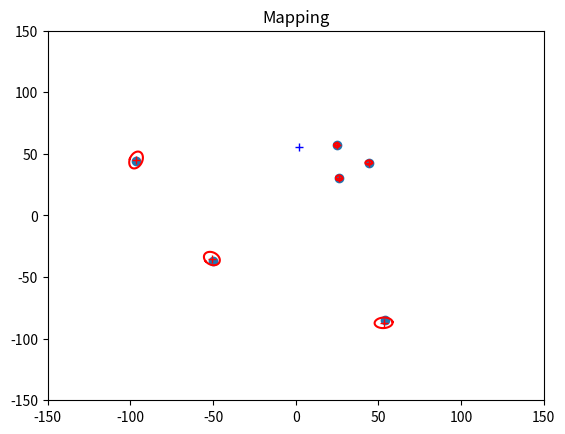

This figure's Python source:
import numpy as np
import numpy.matlib
import scipy as scp
import scipy.linalg
import matplotlib.pyplot as plt



############################################################################# FUNÇÕES

def AngleWrap(ang):
	if ang > np.pi:
		return ang - 2 * np.pi
	elif ang < -np.pi:
		return ang + 2 * np.pi
	else:
		return ang

def tcomp(tab, tbc):
	result = tab[2] + tbc[2]
	if result > np.pi or result <= -np.pi:
		result = angleWrap(result)
	s = np.sin(tab[2])
	c = np.cos(tab[2])
	matriz = np.array([c, -s, s, c]).reshape(2, 2)
	tac = tab[0:2] + matriz.dot(tbc[0:2])
	tac = np.append(tac, [result], axis = 0)
	tac = tac.astype('float')
	return tac

def GetObservation(k):
	# Escolher feature aleatória do mapa verdadeiro
	iFeature = int(np.floor(Map[0].size * np.random.uniform()))
	z = DoObservationModel(xVehicleTrue, Map[:, iFeature:iFeature+1]) + np.sqrt(RTrue).dot(np.random.normal(0, 1, size = (2, 1)))
	z[1][0] = AngleWrap(z[1][0])
	return z, iFeature

def DoObservationModel(xVeh, xFeature):
	Delta = xFeature - xVeh[0:2]
	z = ([[scp.linalg.norm(Delta)], [np.arctan2(Delta[1], Delta[0])[0] - xVeh[2][0]]])
	z[1][0] = AngleWrap(z[1][0])
	return z

def SimulateWorld(k):
	global xVehicleTrue
	u = GetRobotControl(k)
	xVehicleTrue = tcomp(xVehicleTrue, u)

def GetObsJacs(xPred, xFeature):
	jHxv = np.zeros((2, 3))
	jHxf = np.zeros((2, 2))
	Delta = xFeature - xPred[0:2]
	r = scp.linalg.norm(Delta)
	jHxv[0, 0] = -Delta[0] / r
	jHxv[0, 1] = -Delta[1] / r
	jHxv[1, 0] = Delta[1] / r**2
	jHxv[1, 1] = -Delta[0] / r**2
	jHxv[1, 2] = -1
	jHxf[0:2, 0:2] = -jHxv[0:2, 0:2]
	return jHxv, jHxf

def GetNewFeatureJacs(Xv, z):
	x = Xv[0, 0]
	y = Xv[1, 0]
	theta = Xv[2, 0]
	r = z[0][0]
	bearing = z[1][0]
	jGx = np.array([[1, 0, -r*np.sin(theta + bearing)], [0, 1, r*np.cos(theta + bearing)]])
	jGz = np.array([[np.cos(theta + bearing), -r*np.sin(theta + bearing)], [np.sin(theta + bearing), r*np.cos(theta+bearing)]])
	return jGx, jGz

def GetRobotControl(k):
	# return np.array([[0], [0.25], [0.3 * np.pi / 180 * np.sin(3*np.pi*k/nSteps)]])
	# Alternativa sugerida
	return np.array([[0], [0.25], [0.3 * np.pi/180]])
	
def DoMapGraphics(xMap, PMap, nSigma):
	global Map
	plt.clf()
	plt.axis([-150, 150, -150, 150])
	plt.title('Mapping')
	plt.scatter(Map[0], Map[1])
	for i in range(int(len(xMap)/2)):
		iL = 2*i 
		iH = 2*i+1
		x = xMap[iL:iH+1]
		P = PMap[iL:iH+1, iL:iH+1]
		PlotEllipse(x, P, nSigma)
		if x.size > 0:
			plt.plot(x[0], x[1], 'r+')
	plt.plot(xVehicleTrue[0], xVehicleTrue[1], 'b+')
	plt.pause(0.01)

def PlotEllipse(x, Po, nSigma):
	x = np.copy(x[0:2])
	P = np.empty((2, 2)) # Copiando dessa forma por causa dos problemas de formatação da np
	for i in range(2):
		for j in range(2):
			P[i, j] = Po[i, j]
	if not 0 in np.diag(P):
		D, V = np.linalg.eig(P)
		D = np.diag(D)
		s = np.linspace(0, 2 * np.pi, 50)
		pX = []
		pY = []
		for i in s:
			y = nSigma * np.array([[np.cos(i)], [np.sin(i)]])
			el = V.dot(scp.linalg.sqrtm(D)).dot(y)
			el =  np.matlib.repmat(x, 1, len(el[0]) + 1) + np.concatenate((el, el), axis = 1)
			pX += [el[0,0]]
			pY += [el[1,0]]
		plt.plot(pX, pY, color = 'red')

############################################################################# SETUP

nSteps = 600
nFeatures = 6
MapSize = 200
Map = MapSize * np.random.uniform(size = (2, nFeatures)) - MapSize/2
UTrue = np.diag([0.01, 0.01, 1 * np.pi/180])**2
RTrue = np.diag([8, 7 * np.pi/180])**2
UEst = 1 * UTrue
REst = 1 * RTrue
xVehicleTrue = np.array([[1],[-40], [-np.pi / 2]])

# Condições iniciais - sem mapa
xEst = np.empty(shape = (0))
# PEst = np.array([])
PEst = np.empty(shape = (0, 0)) # na blockdiag, arrays de tamanho zero serão ignorados, mas [] = (1, 0)
# https://docs.scipy.org/doc/scipy/reference/generated/scipy.linalg.block_diag.html
MappedFeatures = np.ones([nFeatures, 2]) * -1

############################################################################# LOOP

for k in range(nSteps):
	
	SimulateWorld(k)
	# Modelo de predição simples
	xPred = xEst
	PPred = PEst

	# Observar feature aleatória
	z, iFeature = GetObservation(k)

	if z.size != 0:
		# Testar se a feature já foi vista antes # NaN None
		if MappedFeatures[iFeature, 0] != -1:

		# Predição da observação: descobrir onde a feature está no vetor de estados
			FeatureIndex = int(MappedFeatures[iFeature, 0])

			xFeature = xPred[FeatureIndex: FeatureIndex+2] 
			zPred = DoObservationModel(xVehicleTrue, xFeature)
			# Jacobiano da observação
			jHxv, jHxf = GetObsJacs(xVehicleTrue, xFeature)
			# Preencher Jacobiano de estados
			jH = np.zeros([2, len(xEst)])
			jH[:, FeatureIndex: FeatureIndex+2] = jHxf

			# Update de Kalman
			Innov = z - zPred
			Innov[1] = AngleWrap(Innov[1])
			S = jH.dot(PPred).dot(jH.T) + REst
			W = PPred.dot(jH.T).dot(np.linalg.inv(S))

			# Na referência da função 'dot' diz ser preferível usar * qd for array * escalar
			if Innov.size == 1:
				xEst = xPred + W*(Innov)
			else: 
				xEst = xPred + W.dot(Innov)

			PEst = PPred - W.dot(S).dot(W.T)
			I = np.eye(len(PEst))
			PEst = (I - W.dot(jH)).dot(PPred).dot((I - W.dot(jH)).T) + W.dot(REst).dot(W.T)
			# Garantir que P seja simétrica
			PEst = 0.5 * (PEst + PEst.T)

		else:
			# Esta é uma nova feature: adicione ao mapa
			nStates = len(xEst)
			xFeature = xVehicleTrue[0:2] + np.array([[z[0][0] * np.cos(z[1][0] + xVehicleTrue[2][0])], [z[0][0] * np.sin(z[1][0] + xVehicleTrue[2][0])]]) 
			
			if not nStates:
				xEst = np.copy(xFeature)
			else:
				xEst = np.append(xEst, xFeature, axis = 0)

			jGxv, jGz = GetNewFeatureJacs(xVehicleTrue, z)

			# Obra de arte:

			M = np.append(np.eye(nStates), np.zeros((nStates, 2)), axis = 1)
			M = np.append(M, np.append(np.zeros((2, nStates)), jGz, axis = 1), axis = 0)

			PEst = M.dot(scp.linalg.block_diag(PEst, REst)).dot(M.T)
			# lembrar desta feature como já mapeada, armazenaremos sua ID e posição no vetor de estados
			MappedFeatures[iFeature, :] = np.array([len(xEst) - 2, len(xEst) -1])

	# Desenhar

	if k % 3 == 0:
		DoMapGraphics(xEst, PEst, 5)

print()
print(xEst)
print()
print(Map)

plt.show()